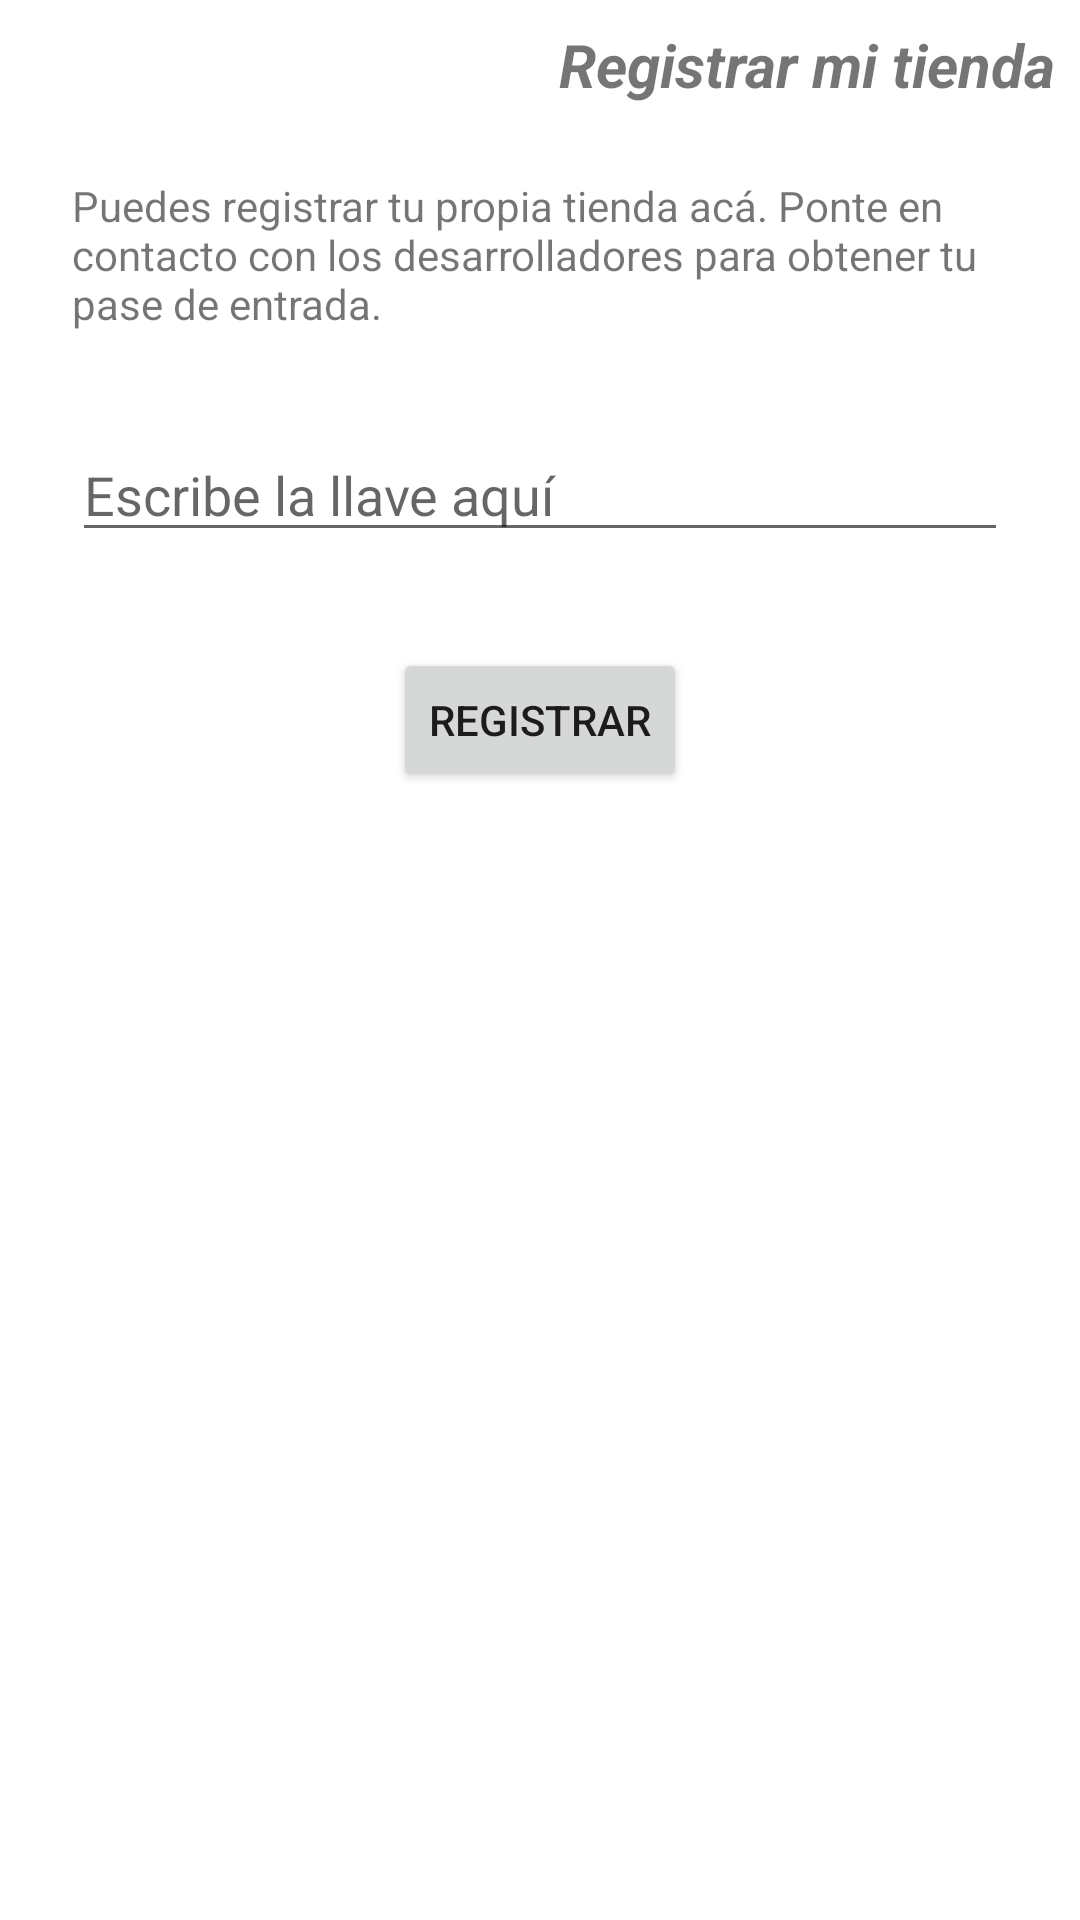

Here is an Android app screen rendered from its layout file. Give the layout XML and the strings, colors and styles it references.
<!-- AndroidManifest.xml: application theme Theme.MercaCaiza -->
<!-- res/layout/fragment_preregistro_tienda.xml -->
<?xml version="1.0" encoding="utf-8"?>
<FrameLayout xmlns:android="http://schemas.android.com/apk/res/android"
    xmlns:app="http://schemas.android.com/apk/res-auto"
    xmlns:tools="http://schemas.android.com/tools"
    android:layout_width="match_parent"
    android:layout_height="wrap_content"
    tools:context=".PreregistroTienda">

    <androidx.constraintlayout.widget.ConstraintLayout
        android:layout_width="match_parent"
        android:layout_height="wrap_content">

        <TextView
            android:id="@+id/textView8"
            android:layout_width="0dp"
            android:layout_height="wrap_content"
            android:layout_marginStart="24dp"
            android:layout_marginTop="24dp"
            android:layout_marginEnd="24dp"
            android:text="@string/preregistro_tienda_1"
            app:layout_constraintEnd_toEndOf="parent"
            app:layout_constraintStart_toStartOf="parent"
            app:layout_constraintTop_toBottomOf="@+id/textView11" />

        <EditText
            android:id="@+id/preregistro_llave"
            android:layout_width="0dp"
            android:layout_height="wrap_content"
            android:layout_marginStart="24dp"
            android:layout_marginTop="32dp"
            android:layout_marginEnd="24dp"
            android:ems="10"
            android:hint="@string/inserte_llave"
            android:inputType="textPersonName"
            app:layout_constraintEnd_toEndOf="parent"
            app:layout_constraintStart_toStartOf="parent"
            app:layout_constraintTop_toBottomOf="@+id/textView8" />

        <Button
            android:id="@+id/preregistro_registrar"
            android:layout_width="wrap_content"
            android:layout_height="wrap_content"
            android:layout_marginTop="32dp"
            android:text="@string/registrar"
            app:layout_constraintEnd_toEndOf="parent"
            app:layout_constraintStart_toStartOf="parent"
            app:layout_constraintTop_toBottomOf="@+id/preregistro_llave" />

        <TextView
            android:id="@+id/textView11"
            style="@style/encabezados"
            android:layout_width="wrap_content"
            android:layout_height="wrap_content"
            android:layout_marginTop="8dp"
            android:layout_marginEnd="8dp"
            android:text="@string/registrar_tienda"
            app:layout_constraintEnd_toEndOf="parent"
            app:layout_constraintTop_toTopOf="parent" />
    </androidx.constraintlayout.widget.ConstraintLayout>
</FrameLayout>
<!-- resources referenced by this layout -->
<resources>
  <string name="inserte_llave">Escribe la llave aquí</string>
  <string name="preregistro_tienda_1">Puedes registrar tu propia tienda acá. Ponte en contacto con los desarrolladores para obtener tu pase de entrada.</string>
  <string name="registrar">Registrar</string>
  <string name="registrar_tienda">Registrar mi tienda</string>
  <style name="encabezados">
          <item name="android:textSize">20sp</item>
          <item name="android:textStyle">italic|bold</item>
      </style>
  <style name="Theme.MercaCaiza" parent="Theme.MaterialComponents.DayNight.DarkActionBar">
          
          <item name="colorPrimary">@color/brick</item>
          <item name="colorPrimaryVariant">@color/sand</item>
          <item name="colorOnPrimary">@color/white</item>
          
          <item name="colorSecondary">@color/olive</item>
          <item name="colorSecondaryVariant">@color/teal_700</item>
          <item name="colorOnSecondary">@color/chocolate</item>
          
          <item name="android:statusBarColor" tools:targetApi="l">?attr/colorPrimaryVariant</item>
          
      </style>
  <color name="brick">#FF6D00</color>
  <color name="sand">#C2B280</color>
  <color name="white">#FFFFFFFF</color>
  <color name="olive">#6B8E23</color>
  <color name="teal_700">#FF018786</color>
  <color name="chocolate">#D2691E</color>
</resources>
